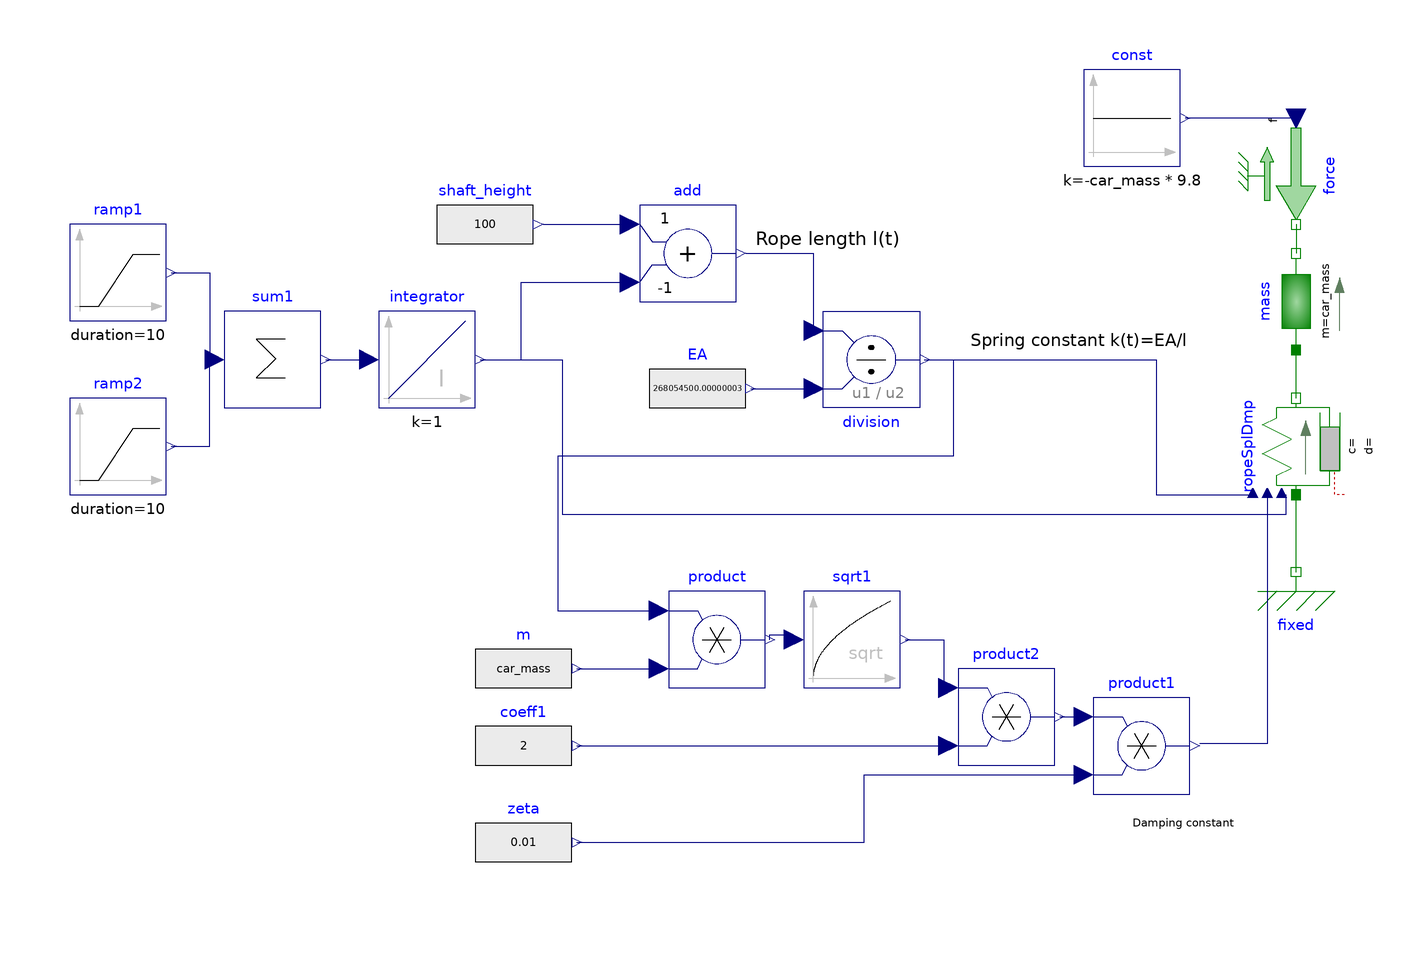

The Modelica model whose source follows is shown above as a component diagram (icons at their Placement, wires along their Line points).

model Car_Testing02
  extends Modelica.Icons.Example;
  parameter Modelica.Units.SI.Mass car_mass = 1000;
  Modelica.Mechanics.Translational.Components.Fixed fixed annotation(
    Placement(transformation(origin = {80, -22}, extent = {{-10, -10}, {10, 10}})));
  Modelica.Mechanics.Translational.Components.Mass mass(m = car_mass, s(start = 10, fixed = true), L = 1.7, v(start = 0, fixed = true))  annotation(
    Placement(transformation(origin = {80, 34}, extent = {{-10, -10}, {10, 10}}, rotation = 90)));
  Modelica.Mechanics.Translational.Sources.Force force annotation(
    Placement(transformation(origin = {80, 60}, extent = {{-10, -10}, {10, 10}}, rotation = -90)));
  Modelica.Blocks.Sources.Constant const(k = -car_mass*9.8)  annotation(
    Placement(transformation(origin = {46, 72}, extent = {{-10, -10}, {10, 10}})));
  Modelica.Blocks.Sources.RealExpression EA(y = 51.45*10e9*52.1*10e-6)  annotation(
    Placement(transformation(origin = {-44, 16}, extent = {{-10, -10}, {10, 10}})));
  Modelica.Blocks.Math.Division division annotation(
    Placement(transformation(origin = {-8, 22}, extent = {{-10, 10}, {10, -10}})));
  Modelica.Blocks.Sources.RealExpression m(y = car_mass) annotation(
    Placement(transformation(origin = {-80, -42}, extent = {{-10, -10}, {10, 10}})));
  Modelica.Blocks.Math.Sqrt sqrt1 annotation(
    Placement(transformation(origin = {-12, -36}, extent = {{-10, -10}, {10, 10}})));
  Modelica.Blocks.Math.Product product annotation(
    Placement(transformation(origin = {-40, -36}, extent = {{-10, -10}, {10, 10}})));
  Modelica.Blocks.Sources.RealExpression coeff1(y = 2) annotation(
    Placement(transformation(origin = {-80, -58}, extent = {{-10, -10}, {10, 10}})));
  Modelica.Blocks.Sources.RealExpression zeta(y = 0.01) annotation(
    Placement(transformation(origin = {-80, -78}, extent = {{-10, -10}, {10, 10}})));
  Modelica.Blocks.Math.Product product1 annotation(
    Placement(transformation(origin = {48, -58}, extent = {{-10, -10}, {10, 10}})));
  RopeSplDmp ropeSplDmp annotation(
    Placement(transformation(origin = {80, 4}, extent = {{-10, -10}, {10, 10}}, rotation = 90)));
  Modelica.Blocks.Math.Product product2 annotation(
    Placement(transformation(origin = {20, -52}, extent = {{-10, -10}, {10, 10}})));
  Modelica.Blocks.Math.Add add(k2 = -1)  annotation(
    Placement(transformation(origin = {-46, 44}, extent = {{-10, -10}, {10, 10}})));
  Modelica.Blocks.Sources.RealExpression shaft_height(y = 100)  annotation(
    Placement(transformation(origin = {-88, 50}, extent = {{-10, -10}, {10, 10}})));
  Modelica.Blocks.Sources.Ramp ramp1(duration = 10, height = 1, offset = 0, startTime = 10) annotation(
    Placement(transformation(origin = {-164, 40}, extent = {{-10, -10}, {10, 10}})));
  Modelica.Blocks.Sources.Ramp ramp2(duration = 10, height = -1, offset = 0, startTime = 90) annotation(
    Placement(transformation(origin = {-164, 4}, extent = {{-10, -10}, {10, 10}})));
  Modelica.Blocks.Math.Sum sum1(nin = 2) annotation(
    Placement(transformation(origin = {-132, 22}, extent = {{-10, -10}, {10, 10}})));
  Modelica.Blocks.Continuous.Integrator integrator(k = 1, y_start = 10)  annotation(
    Placement(transformation(origin = {-100, 22}, extent = {{-10, -10}, {10, 10}})));
equation
  connect(force.flange, mass.flange_b) annotation(
    Line(points = {{80, 50}, {80, 44}}, color = {0, 127, 0}));
  connect(force.f, const.y) annotation(
    Line(points = {{80, 72}, {57, 72}}, color = {0, 0, 127}));
  connect(EA.y, division.u1) annotation(
    Line(points = {{-33, 16}, {-20, 16}}, color = {0, 0, 127}));
  connect(division.y, product.u1) annotation(
    Line(points = {{3, 22}, {9, 22}, {9, 2}, {-73, 2}, {-73, -30}, {-53, -30}}, color = {0, 0, 127}));
  connect(m.y, product.u2) annotation(
    Line(points = {{-69, -42}, {-53, -42}}, color = {0, 0, 127}));
  connect(product.y, sqrt1.u) annotation(
    Line(points = {{-29, -36}, {-29, -35}, {-25, -35}, {-25, -36}}, color = {0, 0, 127}));
  connect(zeta.y, product1.u2) annotation(
    Line(points = {{-69, -78}, {-9.5, -78}, {-9.5, -64}, {36, -64}}, color = {0, 0, 127}));
  connect(ropeSplDmp.flange_b, mass.flange_a) annotation(
    Line(points = {{80, 14}, {80, 24}}, color = {0, 127, 0}));
  connect(fixed.flange, ropeSplDmp.flange_a) annotation(
    Line(points = {{80, -22}, {80, -6}}, color = {0, 127, 0}));
  connect(sqrt1.y, product2.u1) annotation(
    Line(points = {{-1, -36}, {7, -36}, {7, -46}}, color = {0, 0, 127}));
  connect(coeff1.y, product2.u2) annotation(
    Line(points = {{-69, -58}, {7, -58}}, color = {0, 0, 127}));
  connect(product2.y, product1.u1) annotation(
    Line(points = {{31, -52}, {36, -52}}, color = {0, 0, 127}));
  connect(ropeSplDmp.damping_constant, product1.y) annotation(
    Line(points = {{74, -5.6}, {74, -57.6}, {60, -57.6}}, color = {0, 0, 127}));
  connect(division.y, ropeSplDmp.spring_constant) annotation(
    Line(points = {{3, 22}, {51, 22}, {51, -6}, {71, -6}}, color = {0, 0, 127}));
  connect(shaft_height.y, add.u1) annotation(
    Line(points = {{-76, 50}, {-58, 50}}, color = {0, 0, 127}));
  connect(add.y, division.u2) annotation(
    Line(points = {{-34, 44}, {-20, 44}, {-20, 28}}, color = {0, 0, 127}));
  connect(ramp1.y, sum1.u[1]) annotation(
    Line(points = {{-153, 40}, {-145, 40}, {-145, 22}}, color = {0, 0, 127}));
  connect(ramp2.y, sum1.u[2]) annotation(
    Line(points = {{-153, 4}, {-145, 4}, {-145, 22}}, color = {0, 0, 127}));
  connect(sum1.y, integrator.u) annotation(
    Line(points = {{-121, 22}, {-112, 22}}, color = {0, 0, 127}));
  connect(integrator.y, add.u2) annotation(
    Line(points = {{-89, 22}, {-80.5, 22}, {-80.5, 38}, {-58, 38}}, color = {0, 0, 127}));
  connect(integrator.y, ropeSplDmp.unstretched_length) annotation(
    Line(points = {{-88, 22}, {-72, 22}, {-72, -10}, {78, -10}, {78, -6}}, color = {0, 0, 127}));
  annotation(
    Diagram(graphics = {Text(origin = {-17, 47}, extent = {{-15, 3}, {15, -3}}, textString = "Rope length l(t)"), Text(origin = {35, 26}, extent = {{-23, 6}, {23, -6}}, textString = "Spring constant k(t)=EA/l"), Text(origin = {69, -74}, extent = {{-23, 6}, {23, -6}}, textString = "Damping constant
c(t)=zeta 2 sqrt(mk)")}));
end Car_Testing02;